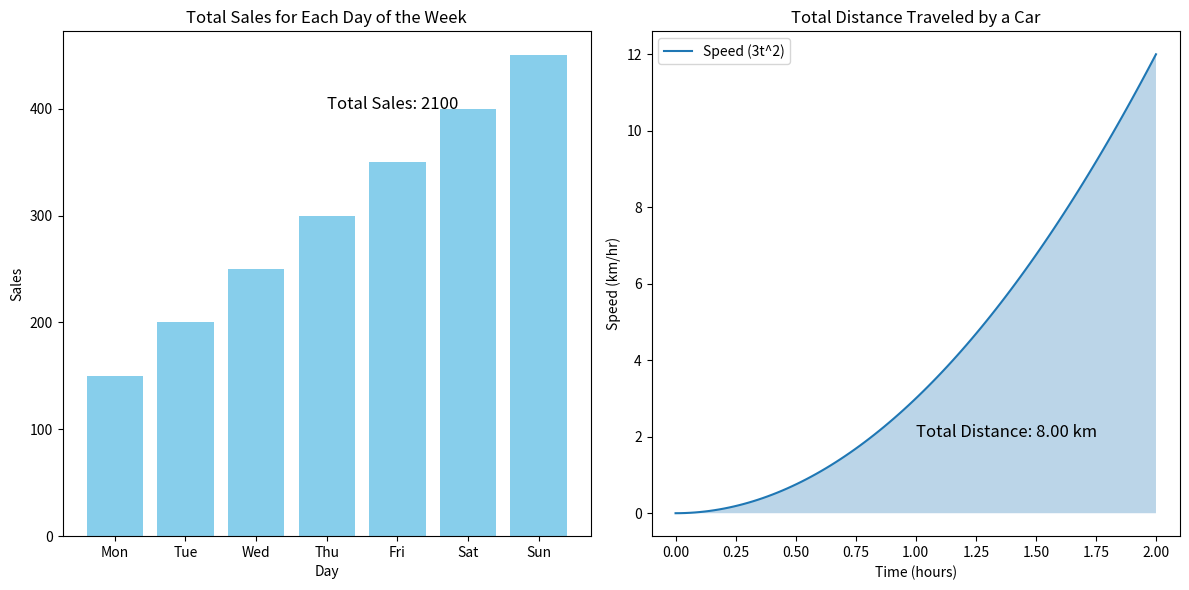

This chart was generated by the following Python code:
import numpy as np
import matplotlib.pyplot as plt
from scipy.integrate import quad

# Summation Example: Total Sales for Each Day of the Week
sales = [150, 200, 250, 300, 350, 400, 450]  # Sales for each day from Monday to Sunday
total_sales = sum(sales)

# Integration Example: Total Distance Traveled by a Car
# Speed function: f(t) = 3t^2 (speed in km/hr, time in hours)
def speed(t):
    return 3 * t**2

# Integrate the speed function from t=0 to t=2 hours to find the total distance
distance, error = quad(speed, 0, 2)

# Plotting the Sales Data
days = ['Mon', 'Tue', 'Wed', 'Thu', 'Fri', 'Sat', 'Sun']
plt.figure(figsize=(12, 6))

plt.subplot(1, 2, 1)
plt.bar(days, sales, color='skyblue')
plt.title('Total Sales for Each Day of the Week')
plt.xlabel('Day')
plt.ylabel('Sales')
plt.text(3, max(sales) - 50, f'Total Sales: {total_sales}', fontsize=12)

# Plotting the Speed Function and Area Under the Curve
t_values = np.linspace(0, 2, 100)
speed_values = speed(t_values)

plt.subplot(1, 2, 2)
plt.plot(t_values, speed_values, label='Speed (3t^2)')
plt.fill_between(t_values, speed_values, alpha=0.3)
plt.title('Total Distance Traveled by a Car')
plt.xlabel('Time (hours)')
plt.ylabel('Speed (km/hr)')
plt.text(1, max(speed_values) - 10, f'Total Distance: {distance:.2f} km', fontsize=12)
plt.legend()

plt.tight_layout()
plt.show()
